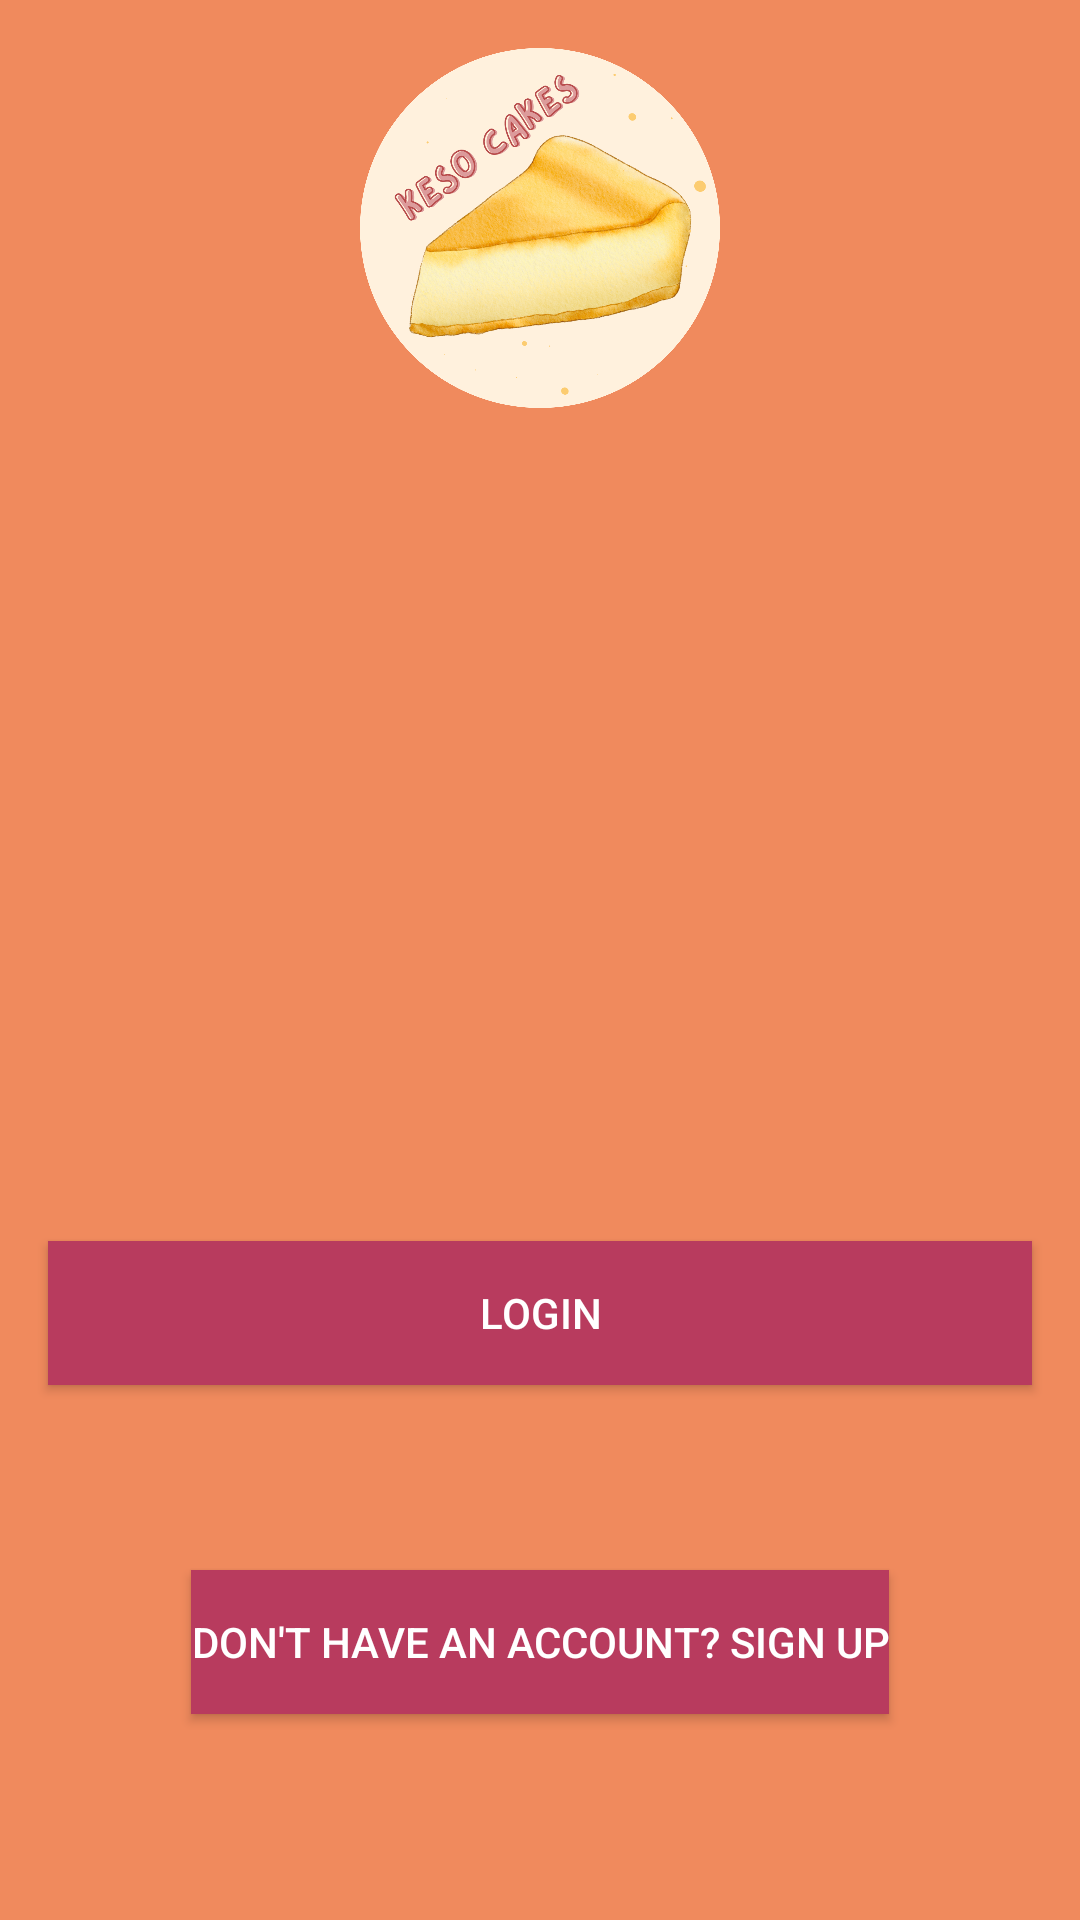

The Android layout XML behind this screen, and the referenced resources:
<!-- AndroidManifest.xml: application theme Theme.KesoCakesApp -->
<!-- res/layout/activity_main.xml -->
<?xml version="1.0" encoding="utf-8"?>
<androidx.constraintlayout.widget.ConstraintLayout xmlns:android="http://schemas.android.com/apk/res/android"
    xmlns:app="http://schemas.android.com/apk/res-auto"
    xmlns:tools="http://schemas.android.com/tools"
    android:layout_width="match_parent"
    android:layout_height="match_parent"
    android:background="@color/orange"
    tools:context=".MainActivity">


    <TextView
        android:id="@+id/tvUser3"
        style="@style/TextAppearance.MaterialComponents.Headline4"
        android:layout_width="wrap_content"
        android:layout_height="wrap_content"
        android:layout_marginTop="32dp"
        android:text=""
        app:layout_constraintEnd_toEndOf="parent"
        app:layout_constraintHorizontal_bias="0.501"
        app:layout_constraintStart_toStartOf="parent"
        app:layout_constraintTop_toBottomOf="@+id/tvUser2" />

    <ImageView
        android:id="@+id/ivProfilePic"
        android:layout_width="120dp"
        android:layout_height="120dp"
        android:layout_marginStart="16dp"
        android:layout_marginTop="16dp"
        android:layout_marginEnd="16dp"
        android:contentDescription=""
        android:src="@drawable/circlecheese"
        app:layout_constraintEnd_toEndOf="parent"
        app:layout_constraintStart_toStartOf="parent"
        app:layout_constraintTop_toTopOf="parent" />
    <TextView
        android:id="@+id/tvUser"
        style="@style/TextAppearance.MaterialComponents.Headline4"
        android:layout_width="wrap_content"
        android:layout_height="wrap_content"
        android:layout_marginTop="40dp"
        android:text=""
        app:layout_constraintEnd_toEndOf="parent"
        app:layout_constraintStart_toStartOf="parent"
        app:layout_constraintTop_toBottomOf="@+id/ivProfilePic" />

    <TextView
        android:id="@+id/tvUser2"
        style="@style/TextAppearance.MaterialComponents.Headline4"
        android:layout_width="wrap_content"
        android:layout_height="wrap_content"
        android:layout_marginTop="32dp"
        android:text=""
        app:layout_constraintEnd_toEndOf="parent"
        app:layout_constraintHorizontal_bias="0.498"
        app:layout_constraintStart_toStartOf="parent"
        app:layout_constraintTop_toBottomOf="@+id/tvUser" />

    <Button
        android:id="@+id/btnLogin2"
        style="@style/Widget.AppCompat.Button.Colored"
        android:layout_width="match_parent"
        android:layout_height="wrap_content"
        android:layout_marginStart="16dp"
        android:layout_marginTop="16dp"
        android:layout_marginEnd="16dp"
        android:paddingVertical="8dp"
        android:background="@color/red"
        android:text="Login"
        app:layout_constraintEnd_toEndOf="parent"
        app:layout_constraintStart_toStartOf="parent"
        app:layout_constraintTop_toBottomOf="@+id/textView" />
    <TextView
        android:id="@+id/textView2"
        style="@style/TextAppearance.AppCompat.Subhead"
        android:textAlignment="center"
        android:layout_width="0dp"
        android:layout_height="wrap_content"
        android:layout_marginStart="16dp"
        android:layout_marginTop="32dp"
        android:layout_marginEnd="16dp"
        android:text=""
        app:layout_constraintEnd_toEndOf="parent"
        app:layout_constraintStart_toStartOf="parent"
        app:layout_constraintTop_toBottomOf="@+id/btnLogin2" />

    <TextView
        android:id="@+id/textView"
        style="@style/TextAppearance.AppCompat.Subhead"
        android:layout_width="0dp"
        android:layout_height="wrap_content"
        android:layout_marginStart="16dp"
        android:layout_marginEnd="16dp"
        android:text=""
        android:textAlignment="center"
        app:layout_constraintEnd_toEndOf="parent"
        app:layout_constraintHorizontal_bias="0.0"
        app:layout_constraintStart_toStartOf="parent"
        app:layout_constraintTop_toBottomOf="@+id/tvUser3" />

    <Button
        android:id="@+id/btnSignUp4"
        android:layout_width="wrap_content"
        android:layout_height="wrap_content"
        android:layout_marginStart="8dp"
        android:layout_marginTop="8dp"
        android:layout_marginEnd="8dp"
        android:background="@color/red"
        android:text="Don't have an account? Sign Up"
        android:textColor="#FFFFFF"
        app:layout_constraintEnd_toEndOf="parent"
        app:layout_constraintStart_toStartOf="parent"
        app:layout_constraintTop_toBottomOf="@+id/textView2" />

</androidx.constraintlayout.widget.ConstraintLayout>
<!-- resources referenced by this layout -->
<resources>
  <color name="orange">#F08A5D</color>
  <color name="red">#B83B5E</color>
  <!-- drawable circlecheese: png bitmap (drawable-v24, 677722 bytes) -->
  <style name="Theme.KesoCakesApp" parent="Theme.AppCompat.Light.NoActionBar">
          
          <item name="colorPrimary">@color/purple_500</item>
          <item name="colorPrimaryVariant">@color/purple_700</item>
          <item name="colorOnPrimary">@color/white</item>
          
          <item name="colorSecondary">@color/teal_200</item>
          <item name="colorSecondaryVariant">@color/teal_700</item>
          <item name="colorOnSecondary">@color/black</item>
          
          <item name="android:statusBarColor">?attr/colorPrimaryVariant</item>
          
      </style>
  <color name="purple_500">#FF6200EE</color>
  <color name="purple_700">#FF3700B3</color>
  <color name="white">#FFFFFFFF</color>
  <color name="teal_200">#FF03DAC5</color>
  <color name="teal_700">#FF018786</color>
  <color name="black">#FF000000</color>
</resources>
